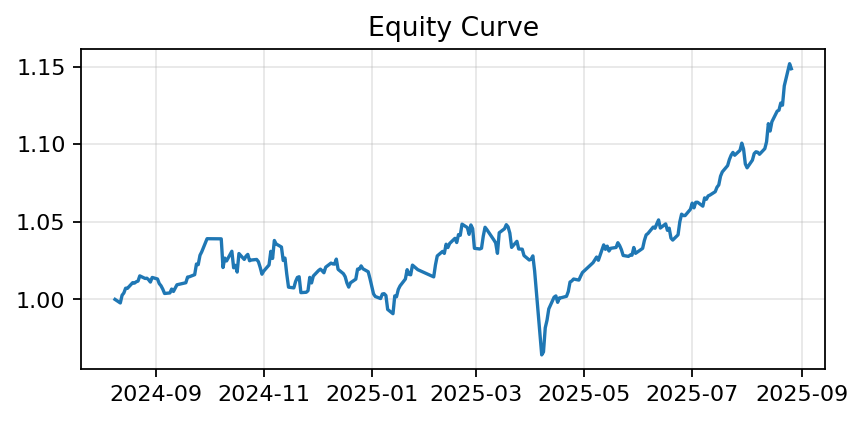

The file beside this chart, header and first rows:
date, equity
2024-08-09, 1.0
2024-08-12, 0.9977
2024-08-13, 1.003
2024-08-14, 1.004
2024-08-15, 1.007
2024-08-16, 1.007
2024-08-19, 1.011
2024-08-20, 1.01
2024-08-21, 1.011
2024-08-22, 1.012
2024-08-23, 1.015
2024-08-26, 1.013
2024-08-27, 1.014
2024-08-28, 1.013
2024-08-29, 1.011
2024-08-30, 1.014
2024-09-02, 1.013
2024-09-03, 1.01
2024-09-04, 1.009
2024-09-05, 1.007
2024-09-06, 1.004
2024-09-09, 1.004
2024-09-10, 1.007
2024-09-11, 1.005
2024-09-12, 1.007
2024-09-13, 1.009
2024-09-18, 1.011
2024-09-19, 1.014
2024-09-20, 1.015
2024-09-23, 1.016
2024-09-24, 1.023
2024-09-25, 1.022
2024-09-26, 1.028
2024-09-27, 1.031
2024-09-30, 1.039
2024-10-08, 1.039
2024-10-09, 1.021
2024-10-10, 1.027
2024-10-11, 1.025
2024-10-14, 1.031
2024-10-15, 1.02
2024-10-16, 1.022
2024-10-17, 1.018
2024-10-18, 1.03
2024-10-21, 1.026
2024-10-22, 1.028
2024-10-23, 1.029
2024-10-24, 1.025
2024-10-25, 1.025
2024-10-28, 1.026
2024-10-29, 1.024
2024-10-30, 1.021
2024-10-31, 1.016
2024-11-01, 1.018
2024-11-04, 1.022
2024-11-05, 1.031
2024-11-06, 1.026
2024-11-07, 1.038
2024-11-08, 1.036
2024-11-11, 1.034
... 194 more rows
